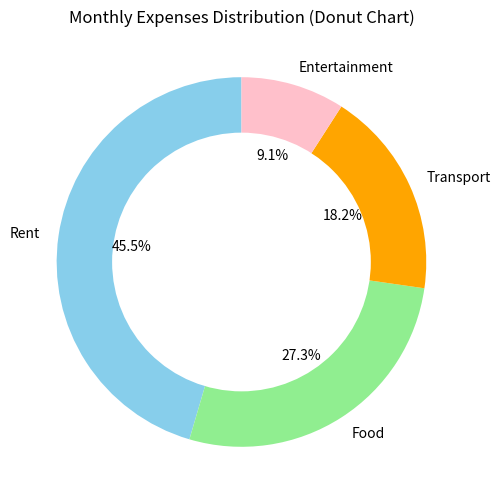

Here is the Python script that generated this plot:
import matplotlib.pyplot as plt
import numpy as np
categories=["Rent","Food","Transport","Entertainment"]
expenses=[500,300,200,100]
plt.figure(figsize=(6,6))
plt.pie(expenses,labels=categories,autopct='%1.1f%%',startangle=90,colors=['skyblue','lightgreen','orange','pink'])

centre_circle=plt.Circle((0,0),0.70,fc='white')
fig=plt.gcf()
fig.gca().add_artist(centre_circle)
plt.title("Monthly Expenses Distribution (Donut Chart)")
plt.show()
